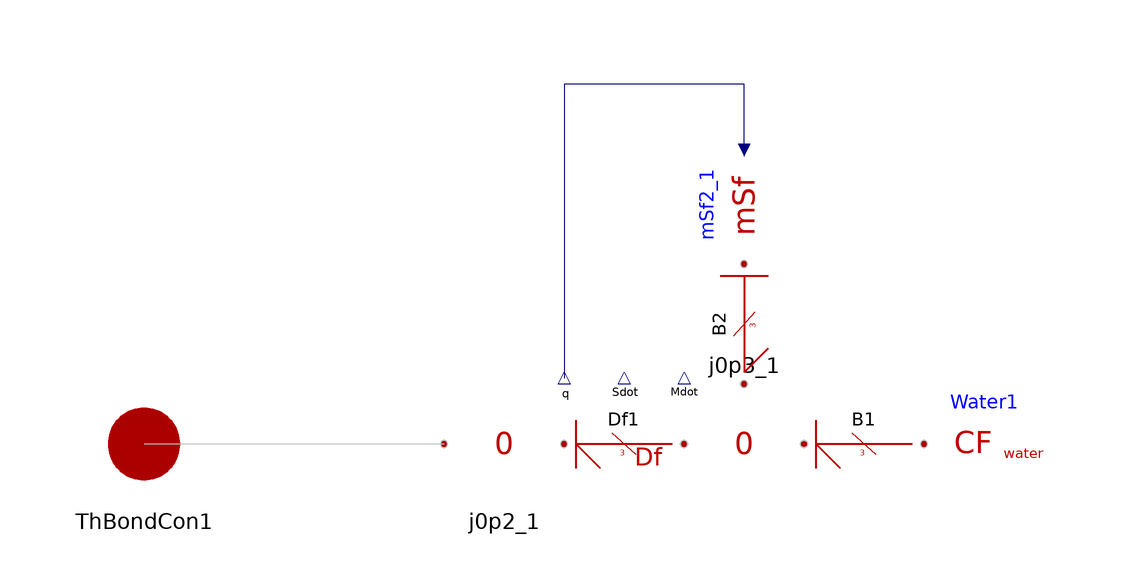

The Modelica model whose source follows is shown above as a component diagram (icons at their Placement, wires along their Line points).

model Water_isochoric
      extends Interfaces.PassiveOnePort;
      parameter Modelica.SIunits.Entropy S0=0.2954618 "Entropy if no water";
      parameter Modelica.SIunits.Volume V0=0.99715033e-6 "Volume if no water";
      parameter Modelica.SIunits.Mass M0=1e-3 "Mass if no water";
      parameter Modelica.SIunits.Temperature T0=293.15 "Reference temperature";
      parameter Modelica.SIunits.SpecificEntropy s0=296.3
        "Reference specific entropy";
      parameter Real alpha0=1.001773
        "Reference temperature/heat capacity coefficient";
      parameter Modelica.SIunits.Mass epsM=0.5e-6
        "Smallest mass distinguishable from zero";
      parameter Modelica.SIunits.Entropy epsS=0.01
        "Smallest entropy distinguishable from zero";
      parameter Modelica.SIunits.Volume epsV=0.1e-6
        "Smallest volume distinguishable from zero";
      parameter Modelica.SIunits.SpecificEntropy corr=-0.18415
        "Temperature correction factor";
      parameter Real cw(unit="K.kg/J") = 0.24073e-3
        "Inverse heat capacity at constant entropy";
      parameter Modelica.SIunits.Entropy S_int0 "Initial water entropy";
      parameter Modelica.SIunits.Volume V_int "Water volume";
      parameter Modelica.SIunits.Mass M_int0 "Initial water mass";
      annotation (Icon(
          Text(
            extent=[32,8; 100,-40],
            string="water",
            style(color=41)),
          Text(extent=[-70,90; 70,50],   string="%name"),
          Text(
            extent=[-76,82; 40,-78],
            string="CF",
            style(color=41)),
          Text(
            extent=[-40,-36; 42,-66],
            style(color=58, rgbcolor={0,181,0}),
            string="isochoric")), Diagram);
      Bonds.fThermoBond B1 annotation (extent=[10,-10; 30,10], rotation=180);
      Junctions.J0p3 j0p3_1 annotation (extent=[-10,10; 10,-10]);
      Sensors.fDf Df1 annotation (extent=[-30,-10; -10,10], rotation=180);
      Bonds.eThermoBond B2 annotation (extent=[-10,10; 10,30], rotation=-90);
      Sources.mSf2 mSf2_1 annotation (extent=[-10,30; 10,50], rotation=90);
      Junctions.J0p2 j0p2_1 annotation (extent=[-50,-10; -30,10]);
      Water Water1(
        S0=S0,
        V0=V0,
        M0=M0,
        T0=T0,
        s0=s0,
        alpha0=alpha0,
        epsM=epsM,
        epsS=epsS,
        epsV=epsV,
        corr=corr,
        cw=cw,
        S_int(start=S_int0),
        V_int(start=V_int),
        M_int(start=M_int0))
                   annotation (extent=[30,-10; 50,10]);
    equation
      connect(j0p3_1.ThBondCon2, B1.fThBondCon1) annotation (points=[10,0; 10,
            1.22465e-015], style(
          color=8,
          rgbcolor={192,192,192},
          smooth=0));
      connect(Df1.eThBondCon1, j0p3_1.ThBondCon1) annotation (points=[-10,
            -1.22465e-015; -10,0], style(
          color=8,
          rgbcolor={192,192,192},
          smooth=0));
      connect(B2.eThBondCon1, j0p3_1.ThBondCon3) annotation (points=[
            6.12323e-016,10; 0,10], style(
          color=8,
          rgbcolor={192,192,192},
          smooth=0));
      connect(mSf2_1.ThBondCon1, B2.fThBondCon1) annotation (points=[
            -6.12323e-016,30; -6.12323e-016,30], style(
          color=8,
          rgbcolor={192,192,192},
          smooth=0));
      connect(mSf2_1.InPort1, Df1.OutPort2) annotation (points=[5.51091e-016,49;
            5.51091e-016,60; -30,60; -30,11], style(
          color=74,
          rgbcolor={0,0,127},
          smooth=0));
      connect(j0p2_1.ThBondCon2, Df1.fThBondCon1) annotation (points=[-30,0;
            -30,1.22465e-015], style(
          color=8,
          rgbcolor={192,192,192},
          smooth=0));
      connect(Water1.ThBondCon1, B1.eThBondCon1) annotation (points=[30,0; 30,
            -1.22465e-015], style(
          color=8,
          rgbcolor={192,192,192},
          smooth=0));
      connect(j0p2_1.ThBondCon1, ThBondCon1) annotation (points=[-50,0; -100,0],
          style(
          color=8,
          rgbcolor={192,192,192},
          smooth=0));
    end Water_isochoric;